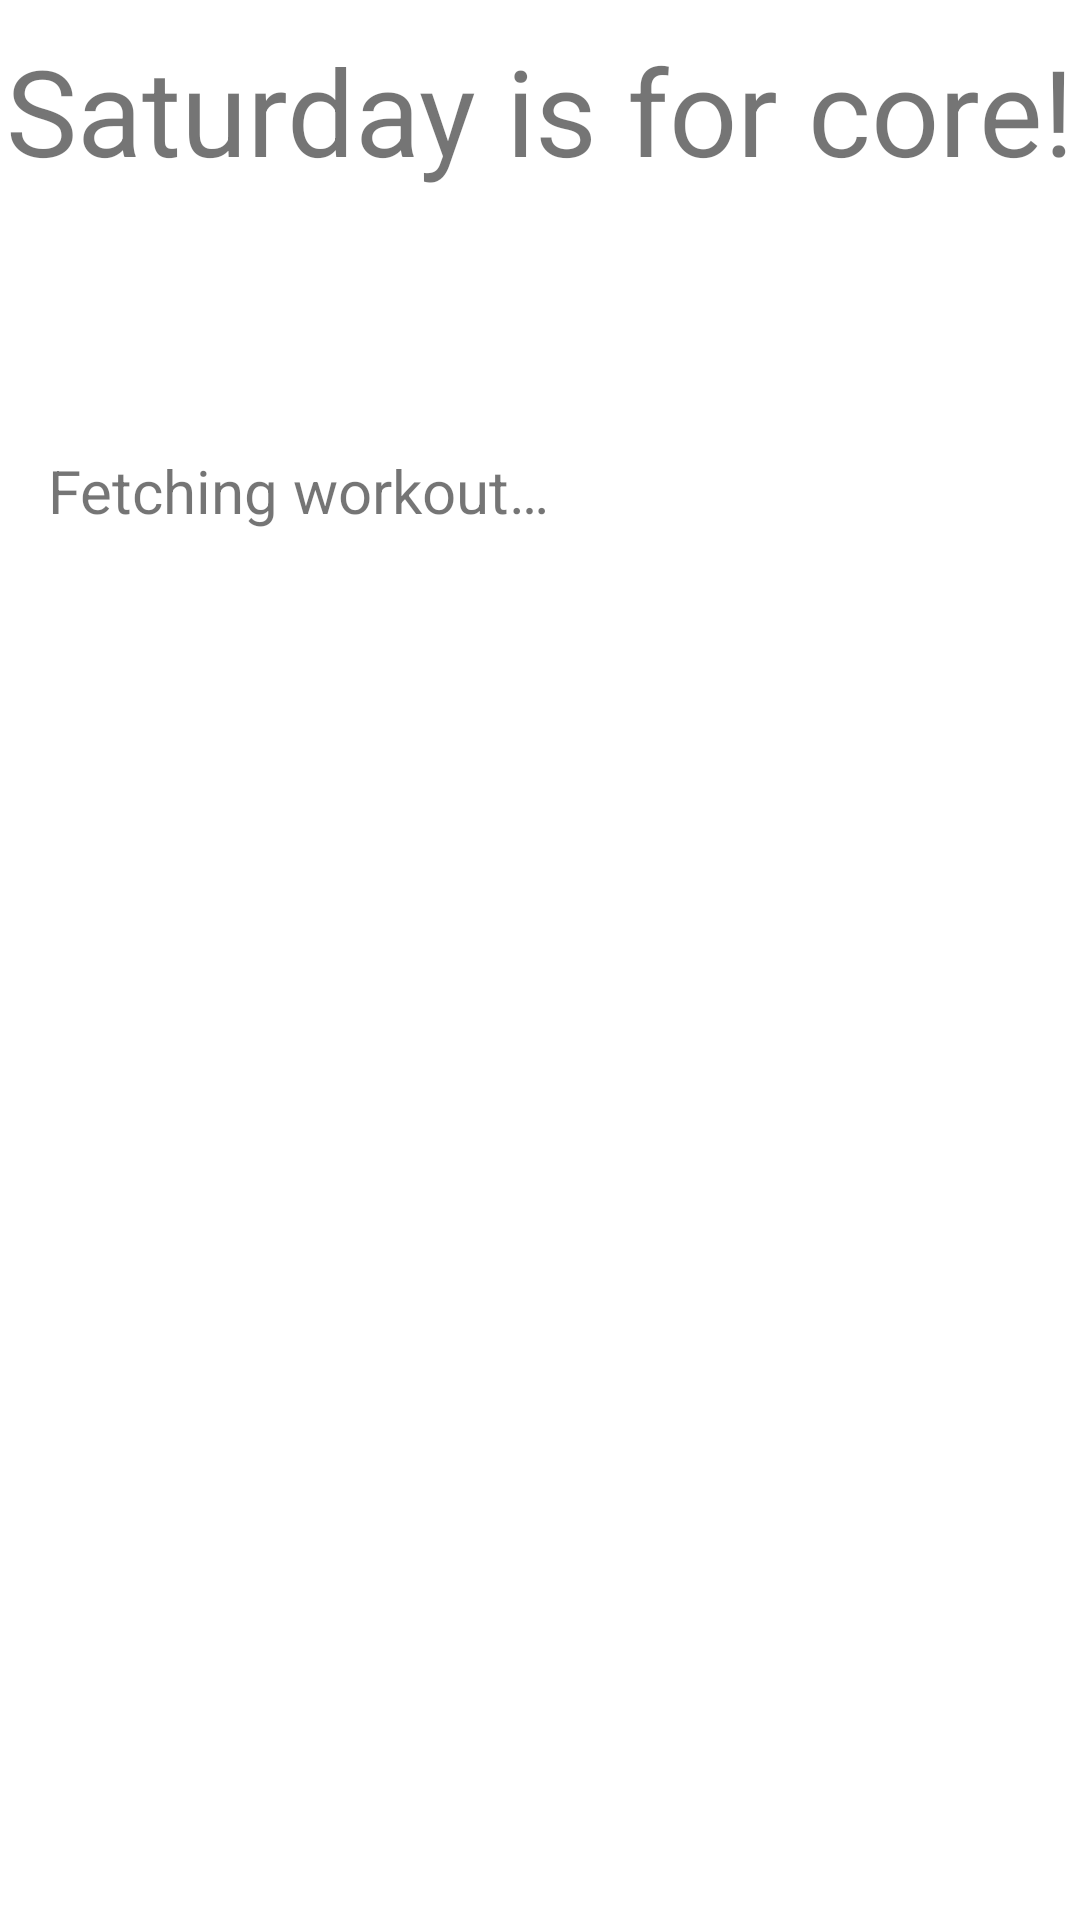

Write the Android layout XML for this screen, with the resource values it uses.
<!-- AndroidManifest.xml: application theme Theme.WeeklyWorkouts -->
<!-- res/layout/activity_saturday_workout.xml -->
<?xml version="1.0" encoding="utf-8"?>
<androidx.constraintlayout.widget.ConstraintLayout xmlns:android="http://schemas.android.com/apk/res/android"
    xmlns:app="http://schemas.android.com/apk/res-auto"
    xmlns:tools="http://schemas.android.com/tools"
    android:layout_width="match_parent"
    android:layout_height="match_parent"
    tools:context=".SaturdayWorkout">

    <TextView
        android:id="@+id/accTextView"
        android:layout_width="match_parent"
        android:layout_height="50dp"
        android:layout_marginStart="16dp"
        android:layout_marginBottom="440dp"
        android:text="@string/workout_placeholder"
        android:textSize="20sp"
        app:layout_constraintStart_toStartOf="parent"
        app:layout_constraintBottom_toBottomOf="parent">
    </TextView>

        <TextView
            android:id="@+id/accTitle"
            android:layout_width="wrap_content"
            android:layout_height="wrap_content"
            android:layout_marginTop="10dp"
            android:text="Saturday is for core!"
            android:textSize="40sp"
            app:layout_constraintEnd_toEndOf="parent"
            app:layout_constraintHorizontal_bias="0.498"
            app:layout_constraintStart_toStartOf="parent"
            app:layout_constraintTop_toTopOf="parent" />



</androidx.constraintlayout.widget.ConstraintLayout>
<!-- resources referenced by this layout -->
<resources>
  <string name="workout_placeholder">Fetching workout…</string>
  <style name="Theme.WeeklyWorkouts" parent="Theme.MaterialComponents.DayNight.DarkActionBar">
          
          <item name="colorPrimary">@color/purple_500</item>
          <item name="colorPrimaryVariant">@color/purple_700</item>
           <item name="colorOnPrimary">@color/white</item>
          
         <item name="colorSecondary">@color/teal_200</item>
        <item name="colorSecondaryVariant">@color/teal_700</item>
          <item name="colorOnSecondary">@color/black</item>
          
           <item name="android:statusBarColor" tools:targetApi="l">?attr/colorPrimaryVariant</item>
            
      </style>
  <color name="purple_500">#FF6200EE</color>
  <color name="purple_700">#FF3700B3</color>
  <color name="white">#FFFFFFFF</color>
  <color name="teal_200">#FF03DAC5</color>
  <color name="teal_700">#FF018786</color>
  <color name="black">#FF000000</color>
</resources>
